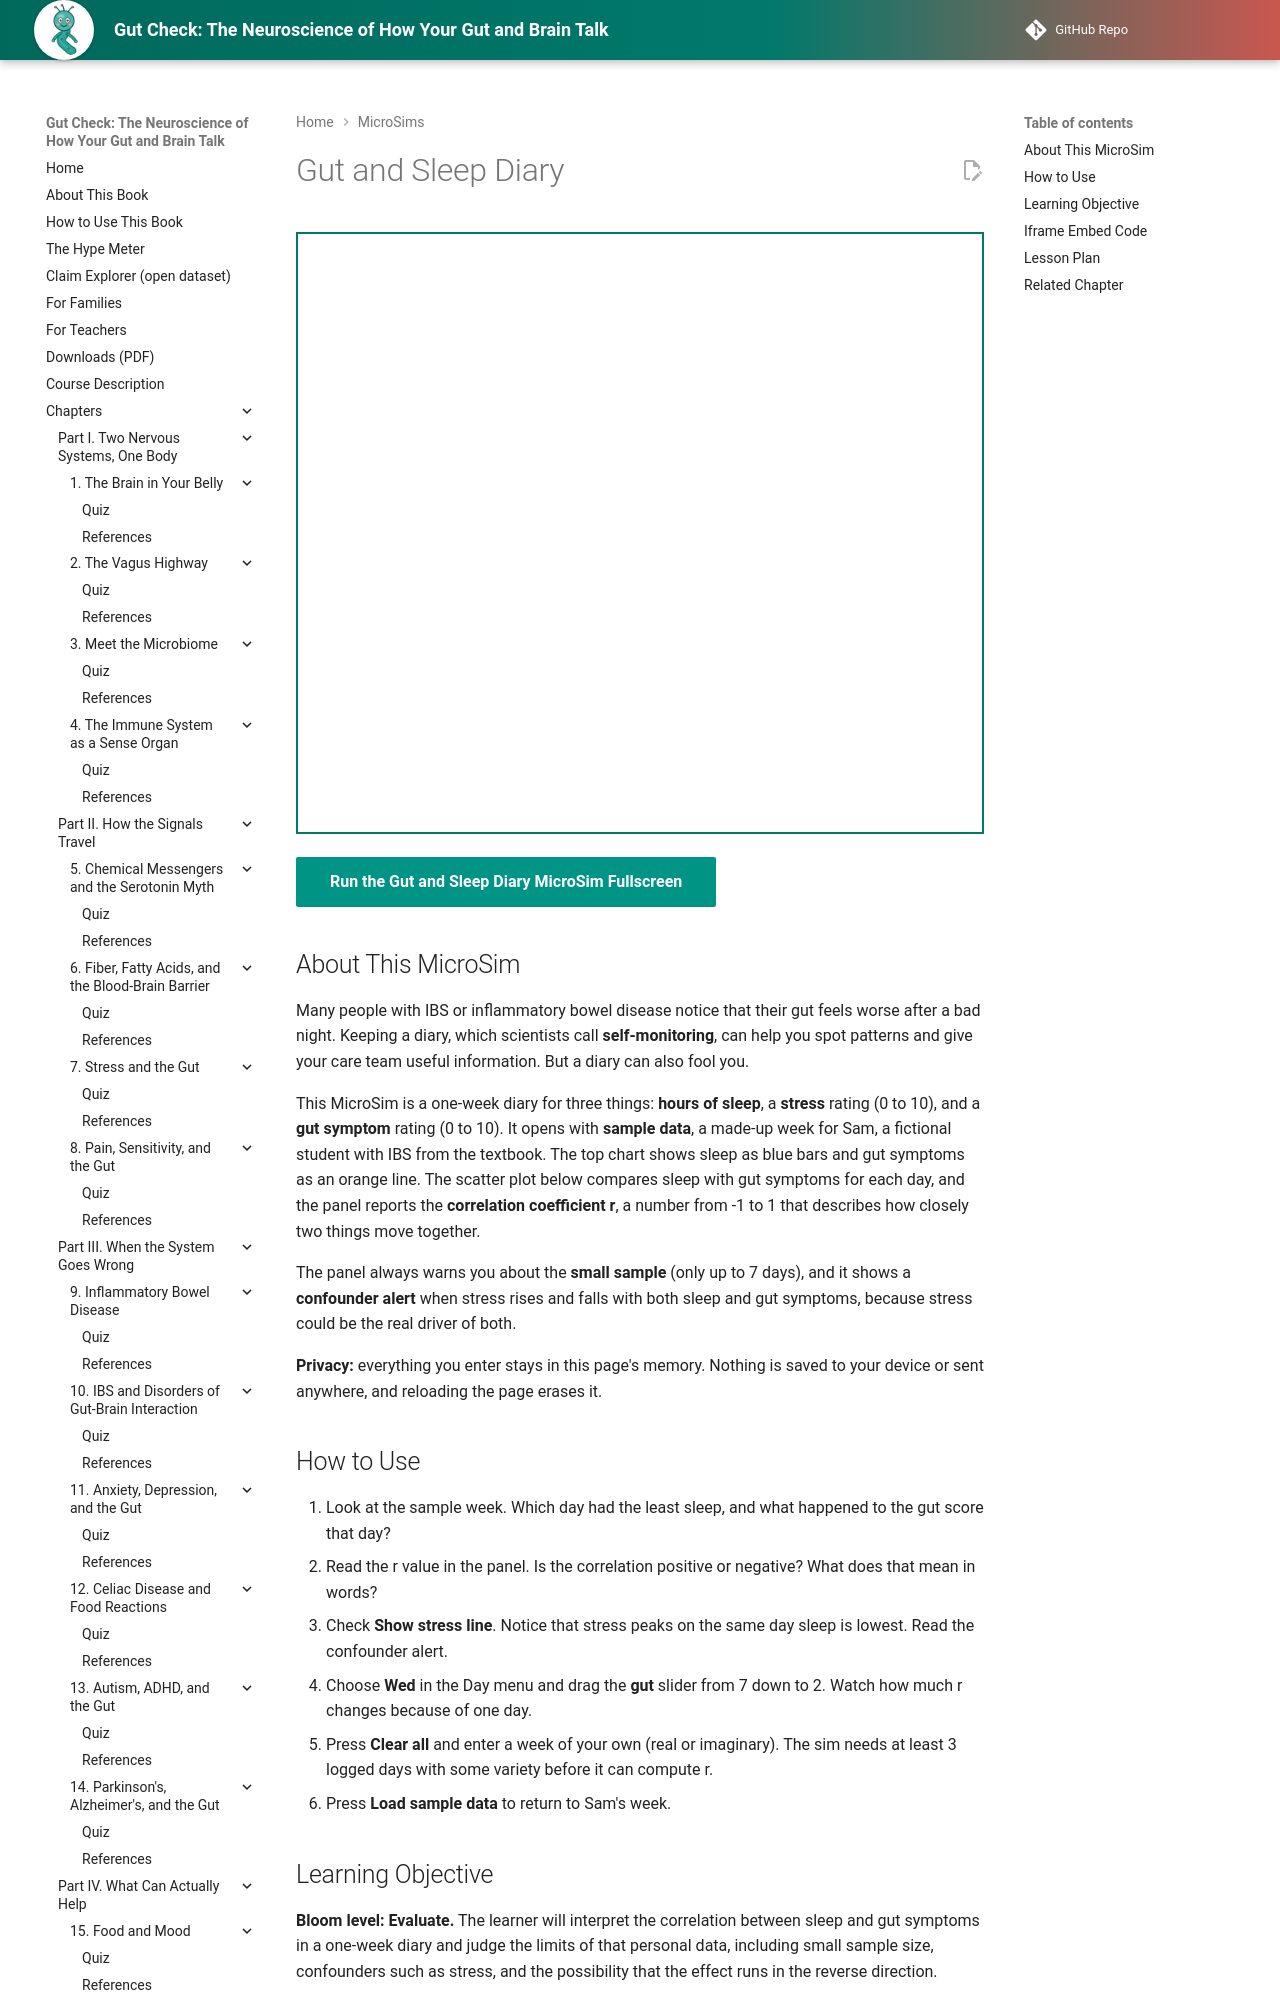

repository: aaryavvatts-lab/gut-brain-textbook · page: sims/ch18-gut-sleep-diary/index.html · generator: mkdocs

---
title: "Gut and Sleep Diary"
description: "Log a week of sleep, stress, and gut symptoms (or explore a sample week), see the correlation, and learn why a week of personal data can't prove cause."
image: /sims/ch18-gut-sleep-diary/ch18-gut-sleep-diary.png
og:image: /sims/ch18-gut-sleep-diary/ch18-gut-sleep-diary.png
status: implemented
---

# Gut and Sleep Diary

<iframe src="main.html" height="602px" width="100%" scrolling="no"></iframe>

[Run the Gut and Sleep Diary MicroSim Fullscreen](./main.html){ .md-button .md-button--primary }

## About This MicroSim

Many people with IBS or inflammatory bowel disease notice that their gut feels worse after a bad night. Keeping a diary, which scientists call **self-monitoring**, can help you spot patterns and give your care team useful information. But a diary can also fool you.

This MicroSim is a one-week diary for three things: **hours of sleep**, a **stress** rating (0 to 10), and a **gut symptom** rating (0 to 10). It opens with **sample data**, a made-up week for Sam, a fictional student with IBS from the textbook. The top chart shows sleep as blue bars and gut symptoms as an orange line. The scatter plot below compares sleep with gut symptoms for each day, and the panel reports the **correlation coefficient r**, a number from -1 to 1 that describes how closely two things move together.

The panel always warns you about the **small sample** (only up to 7 days), and it shows a **confounder alert** when stress rises and falls with both sleep and gut symptoms, because stress could be the real driver of both.

**Privacy:** everything you enter stays in this page's memory. Nothing is saved to your device or sent anywhere, and reloading the page erases it.
